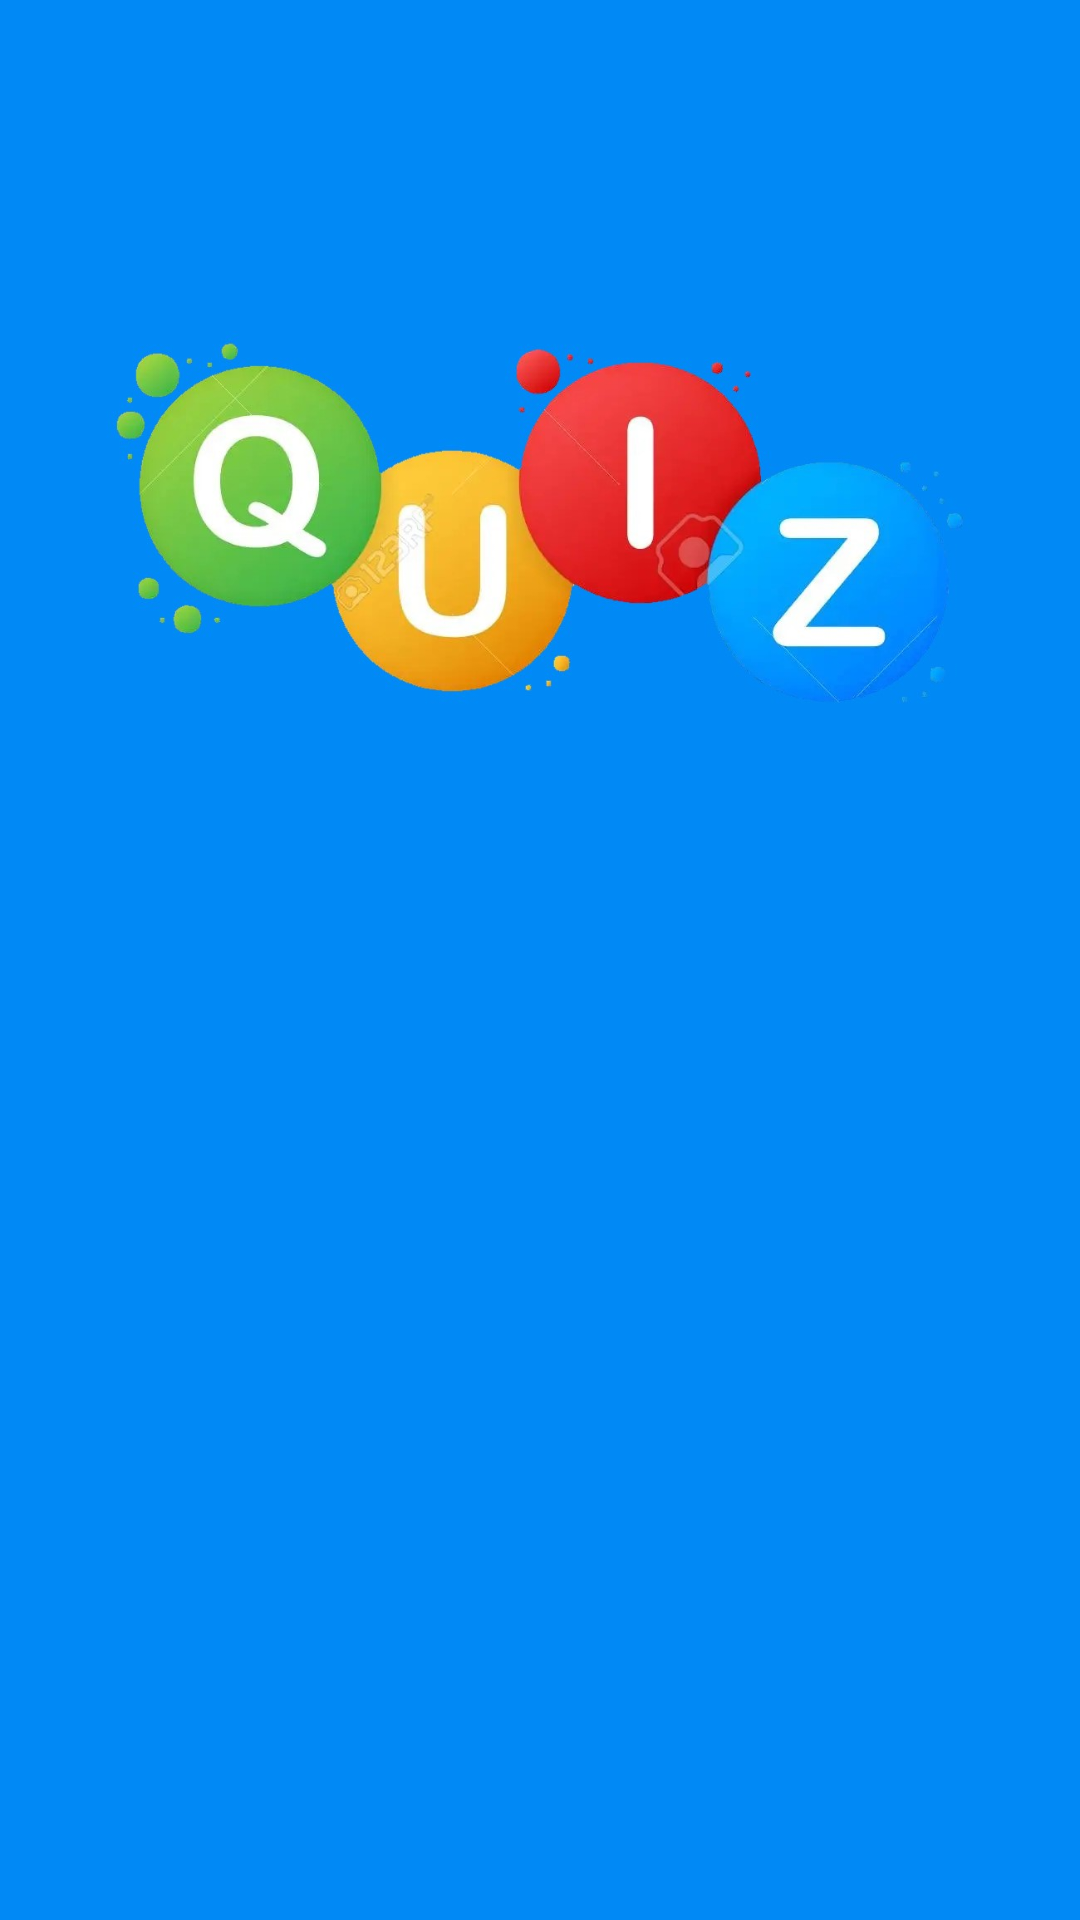

The Android layout XML behind this screen, and the referenced resources:
<!-- AndroidManifest.xml: application theme Theme.Test_Quiz -->
<!-- res/layout/main_activity2.xml -->
<?xml version="1.0" encoding="utf-8"?>
<androidx.constraintlayout.widget.ConstraintLayout xmlns:android="http://schemas.android.com/apk/res/android"
    xmlns:app="http://schemas.android.com/apk/res-auto"
    android:layout_width="match_parent"
    android:layout_height="match_parent"
    android:background="#0189F5">


    <ImageView

        android:layout_width="wrap_content"
        android:layout_height="150dp"
        android:adjustViewBounds="true"
        android:src="@drawable/quiz_icon"
        app:layout_constraintBottom_toBottomOf="parent"
        app:layout_constraintLeft_toLeftOf="parent"
        app:layout_constraintRight_toRightOf="parent"
        app:layout_constraintTop_toTopOf="parent"
        app:layout_constraintVertical_bias="0.2" />

</androidx.constraintlayout.widget.ConstraintLayout>
<!-- resources referenced by this layout -->
<resources>
  <!-- drawable quiz_icon: jpg bitmap (drawable, 55701 bytes) -->
  <style name="Theme.Test_Quiz" parent="Theme.MaterialComponents.Light.NoActionBar">
          <item name="android:forceDarkAllowed" tools:targetApi="q">false</item>
          
          <item name="colorPrimary">@color/purple_500</item>
          <item name="colorPrimaryVariant">@color/purple_700</item>
          <item name="colorOnPrimary">@color/white</item>
          
          <item name="colorSecondary">@color/teal_200</item>
          <item name="colorSecondaryVariant">@color/teal_700</item>
          <item name="colorOnSecondary">@color/black</item>
          
          <item name="android:statusBarColor" tools:targetApi="l">#005192</item>
          
      </style>
  <color name="purple_500">#FF6200EE</color>
  <color name="purple_700">#FF3700B3</color>
  <color name="white">#FFFFFFFF</color>
  <color name="teal_200">#63FFF0</color>
  <color name="teal_700">#FF018786</color>
  <color name="black">#FF000000</color>
</resources>
